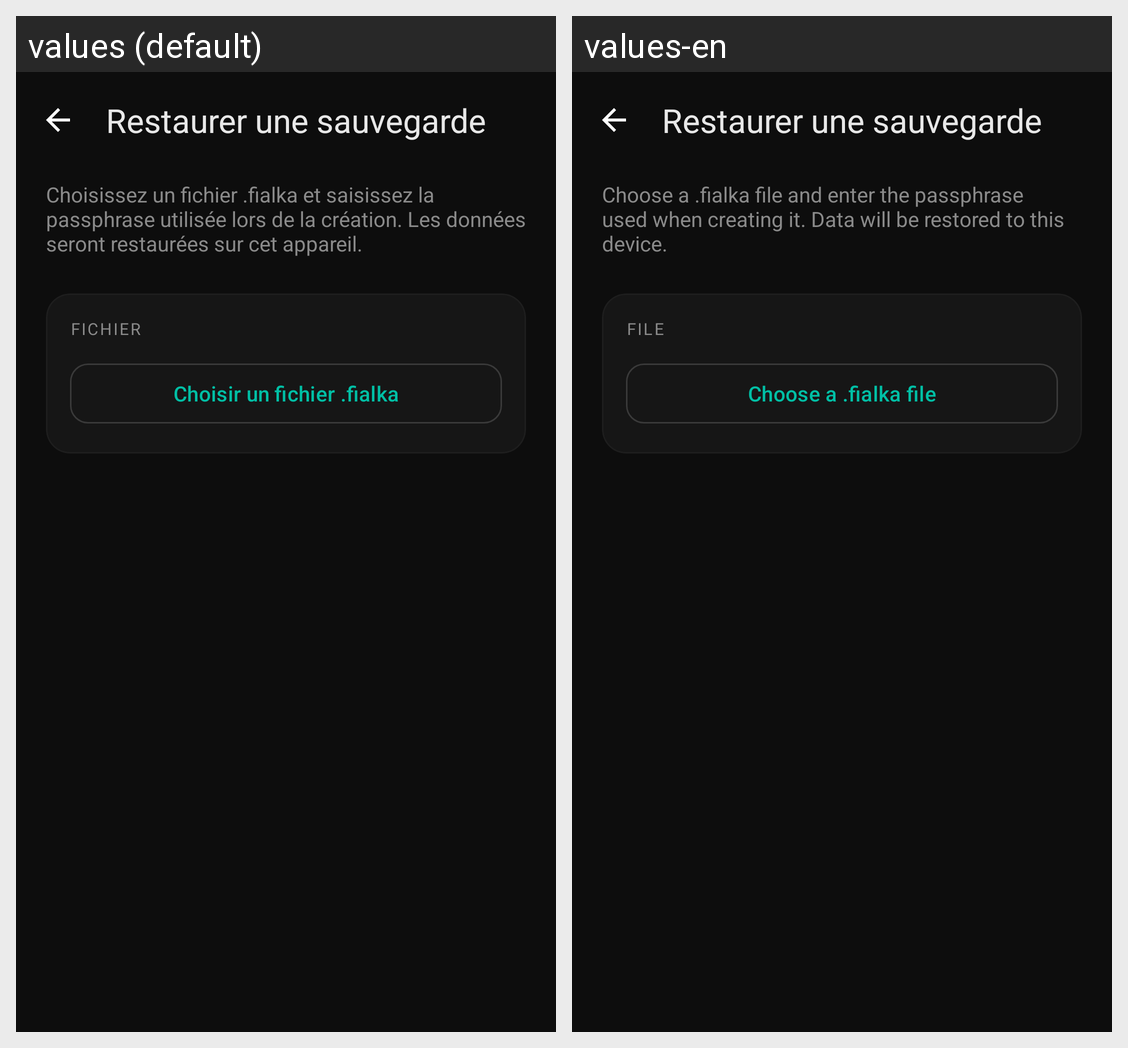

Translations of the strings shown on this Android screen, per locale in the grid:
Android screen res/layout/fragment_backup_import.xml rendered under 2 locales, left to right: values (default), values-en. Device: Nexus 5 (rendered at 1080×1920; each locale shown at half size, 540×960, under a caption strip naming it); theme Theme.Fialka.
Strings drawn on this screen, with the default value and each locale's value (text and hints the layout hard-codes, and strings that could not be matched under every locale, appear in the picture but are not listed):

backup_import_desc
  values: Choisissez un fichier .fialka et saisissez la passphrase utilisée lors de la création. Les données seront restaurées sur cet appareil.
  values-en: Choose a .fialka file and enter the passphrase used when creating it. Data will be restored to this device.

backup_import_file_label
  values: FICHIER
  values-en: FILE

backup_import_choose_file
  values: Choisir un fichier .fialka
  values-en: Choose a .fialka file
